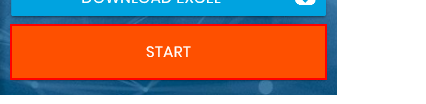
Workflow: Main

Step 1: click on the button

Step 2: type "[row("First Name").ToString]" into the text box (no picture)

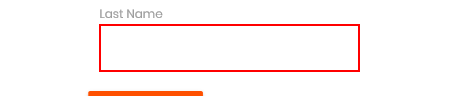
Step 3: type "[row("Last Name ").ToString]" into the text box

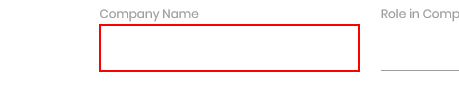
Step 4: type "[row("Company Name").ToString]" into the text box

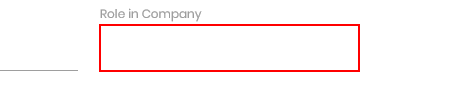
Step 5: type "[row("Role in Company").ToString]" into the text box

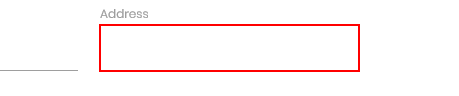
Step 6: type "[row("Address").ToString]" into the text box

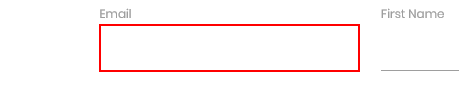
Step 7: type "[row("Email").ToString]" into the text box

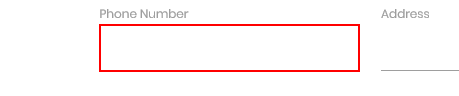
Step 8: type "[row("Phone Number").ToString]" into the text box